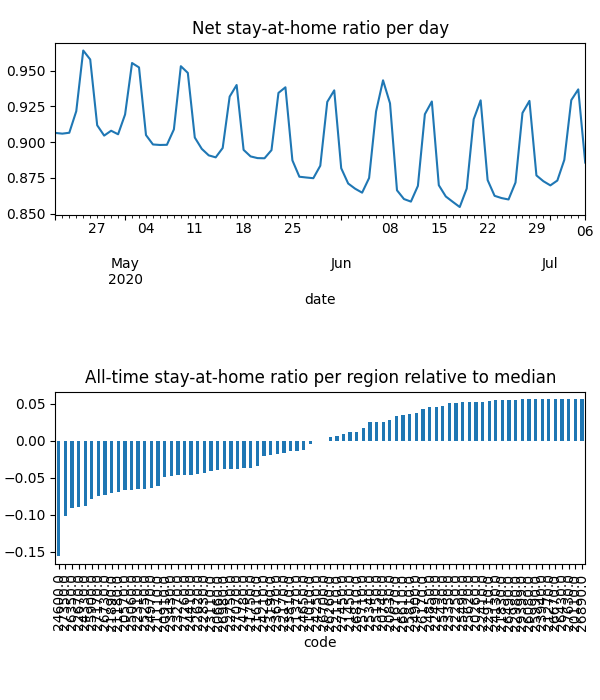

Values plotted in this chart, from the file beside it:
date, code, km, stay, weight, visit
2020-04-21, 20110, , 1.0, 1.8613352799989275e-05, 0.0
2020-04-21, 20260, , 1.0, 1.9613300342514663e-05, 0.0
2020-04-21, 20570, 5.117, 0.877, 0.0002512, 0.0004959
2020-04-21, 20660, 7.016, 0.9166, 0.0002064, 0.01662
2020-04-21, 20740, 3.821, 0.9684, 6.402007902031174e-05, 0.0
2020-04-21, 20830, 4.958, 0.9714, 9.551152516996416e-05, 0.0002999
2020-04-21, 20910, 7.331, 0.9163, 0.0001482, 0.01525
2020-04-21, 21010, 5.474, 0.9226, 2.0848569812929362e-05, 0.0
2020-04-21, 21110, 6.232, 0.9092, 0.0002948, 0.02821
2020-04-21, 21180, 8.293, 0.8754, 0.0005286, 0.05193
2020-04-21, 21270, , 1.0, 8.924767937887349e-06, 0.0
2020-04-21, 21370, 4.214, 0.9314, 6.373415393056091e-05, 3.184247945181067e-05
2020-04-21, 21450, 10.76, 0.9579, 0.0002523, 0.008501
2020-04-21, 21610, 8.874, 0.9155, 0.0008243, 0.05014
2020-04-21, 21670, 3.901, 0.969, 2.223588971156468e-05, 0.0
2020-04-21, 21750, 3.833, 0.9031, 3.3546834136121774e-05, 0.0
2020-04-21, 21830, 3.838, 0.9917, 1.8240708300457635e-05, 0.0
2020-04-21, 21890, 6.549, 0.8906, 0.0003103, 0.03429
2020-04-21, 22110, 5.4, 0.947, 8.192987775181169e-05, 0.0
2020-04-21, 22170, 7.612, 0.9296, 0.0003171, 0.01236
2020-04-21, 22250, , 1.0, 1.441728328451218e-05, 0.0
2020-04-21, 22310, 6.628, 0.9012, 0.000293, 0.0327
2020-04-21, 22410, 5.42, 0.9908, 2.658715271666834e-05, 0.0
2020-04-21, 22490, 5.442, 0.9913, 3.298780698033988e-05, 0.0006497
2020-04-21, 22620, 5.057, 0.9038, 0.0002593, 0.0
2020-04-21, 22670, 8.595, 0.8463, 0.0004973, 0.06323
2020-04-21, 22750, 6.239, 0.9106, 0.0005335, 0.0001928
2020-04-21, 22830, 5.162, 0.8947, 0.0001534, 4.653900842956944e-05
2020-04-21, 22910, , 1.0, 1.9474755937143387e-05, 0.0
2020-04-21, 22980, , 1.0, 6.655560886838664e-06, 0.0
2020-04-21, 23110, 9.095, 0.8836, 0.0001605, 0.01862
2020-04-21, 23190, 3.989, 0.928, 4.0120516418025695e-05, 0.0
2020-04-21, 23270, 8.13, 0.8923, 0.0005955, 0.04024
2020-04-21, 23350, 3.953, 0.993, 2.5928214353906085e-05, 0.0
2020-04-21, 23430, 7.704, 0.8986, 0.000301, 0.02956
2020-04-21, 23670, 6.453, 0.928, 0.000305, 0.02013
2020-04-21, 23810, 7.437, 0.9254, 0.000178, 0.0003756
2020-04-21, 23940, , 1.0, 6.164289257230187e-06, 0.0
2020-04-21, 24130, 3.989, 0.9954, 6.968913815940249e-05, 0.0002293
2020-04-21, 24210, 6.854, 0.936, 0.0002163, 0.01363
2020-04-21, 24250, 3.9, 0.9228, 1.1671412569887571e-05, 0.0
2020-04-21, 24330, 7.698, 0.8646, 0.0002001, 0.03085
2020-04-21, 24410, 6.193, 0.9054, 0.0002104, 0.01814
2020-04-21, 24600, 12.88, 0.8112, 0.0006289, 0.1406
2020-04-21, 24650, 10.65, 0.9331, 0.000399, 0.02327
2020-04-21, 24780, 4.931, 0.9085, 0.0001481, 0.0
2020-04-21, 24850, 7.558, 0.9831, 9.404465901831946e-05, 0.0
2020-04-21, 24900, 3.955, 0.9783, 4.454142183343364e-05, 0.0001607
2020-04-21, 24970, 8.891, 0.8918, 0.0003724, 0.03816
2020-04-21, 25060, 6.425, 0.8994, 0.0002547, 0.027
2020-04-21, 25150, 10.4, 0.9737, 6.227035461927912e-05, 0.0009321
2020-04-21, 25250, 6.564, 0.893, 0.000349, 0.03984
2020-04-21, 25340, 6.676, 0.9708, 0.0002797, 0.002452
2020-04-21, 25430, 3.9, 0.9888, 2.300940983949579e-05, 0.0
2020-04-21, 25490, 5.424, 0.9959, 1.3056558107025733e-05, 0.0003377
2020-04-21, 25620, , 1.0, 1.697639893034844e-05, 0.0
2020-04-21, 25710, 8.17, 0.9678, 0.0001301, 0.00598
2020-04-21, 25810, 4.393, 0.9794, 2.0460428301262604e-05, 0.0
2020-04-21, 25900, 7.655, 0.8896, 0.0002724, 0.03688
2020-04-21, 25990, , 1.0, 5.323339129271101e-06, 0.0
... 6,100 more rows
